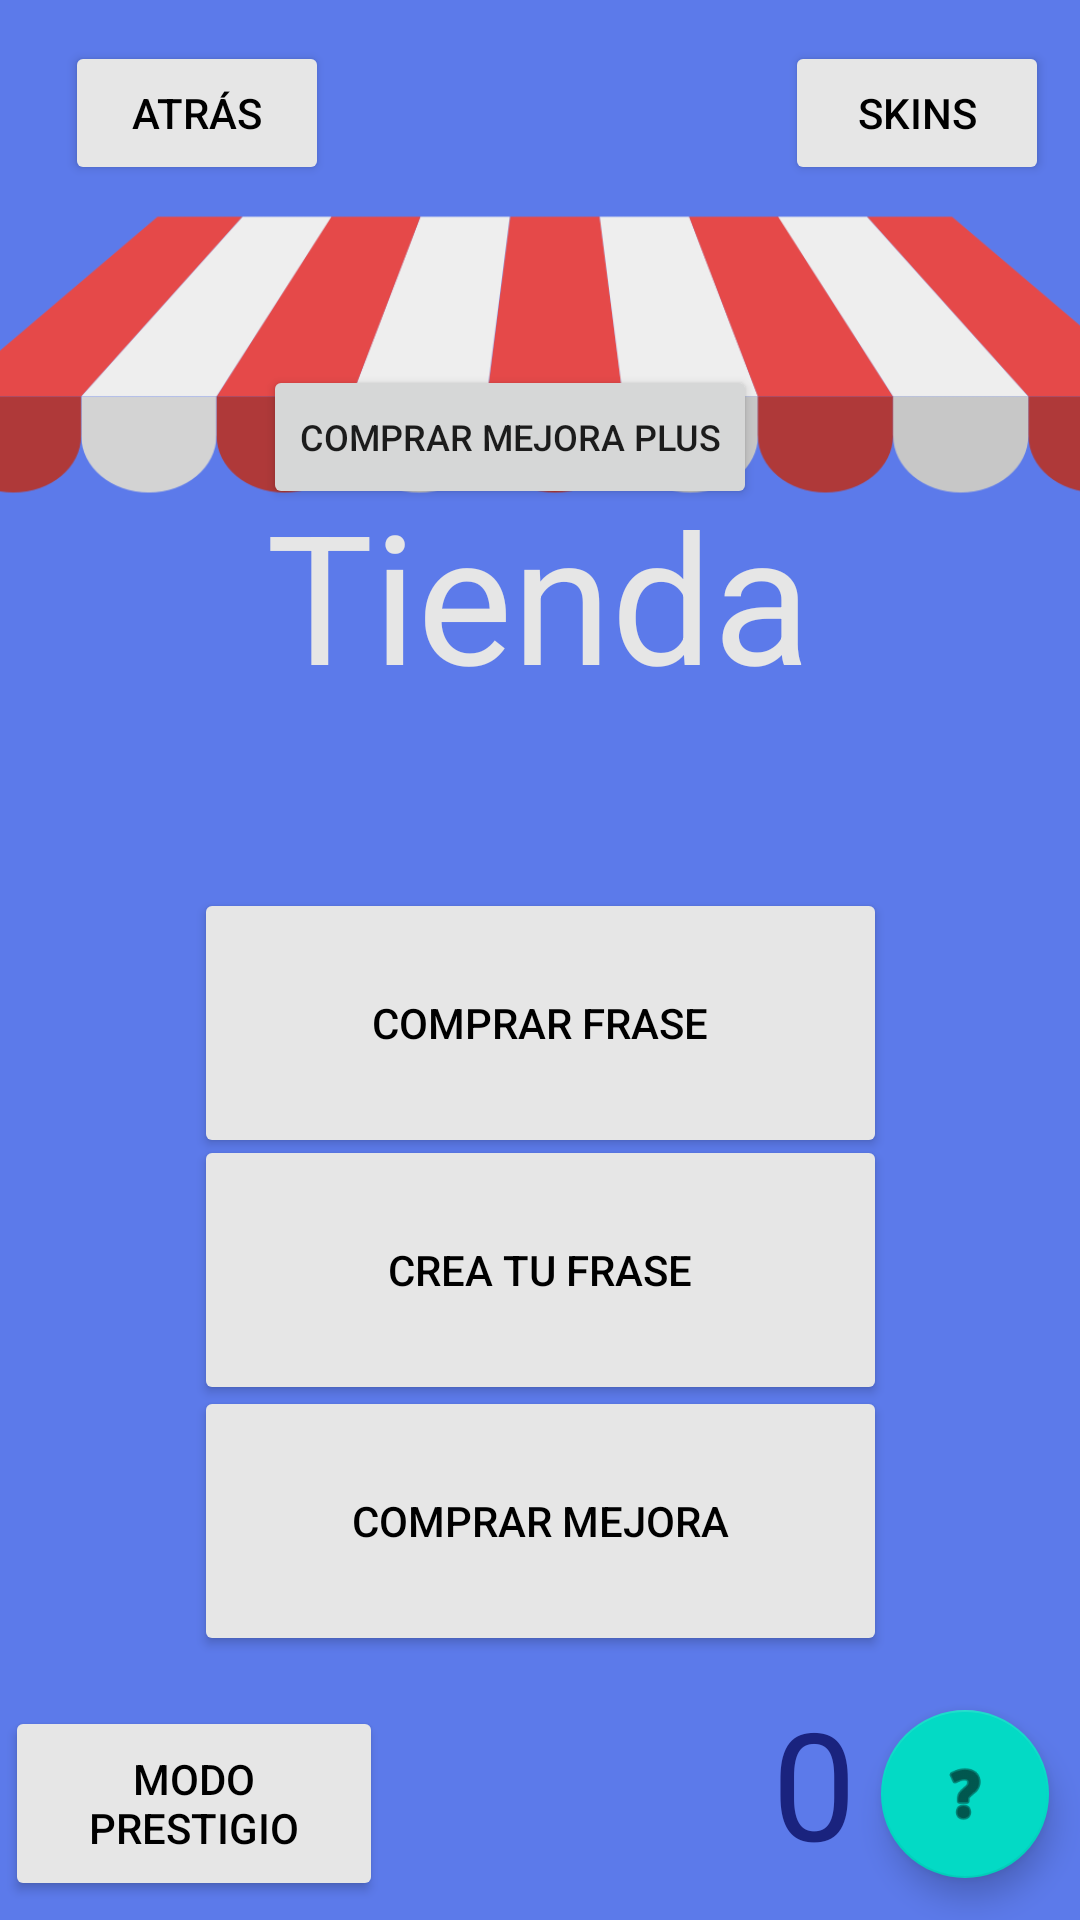

Produce the Android XML layout that renders to this screen, including the resource entries it uses.
<!-- AndroidManifest.xml: application theme Theme.MyDrobe -->
<!-- res/layout/interfaztienda.xml -->
<?xml version="1.0" encoding="utf-8"?>

<androidx.constraintlayout.widget.ConstraintLayout xmlns:android="http://schemas.android.com/apk/res/android"
    xmlns:app="http://schemas.android.com/apk/res-auto"
    xmlns:tools="http://schemas.android.com/tools"
    android:id="@+id/modoPrestigioBtn"
    android:layout_width="match_parent"
    android:layout_height="match_parent"
    android:background="#5C7AEA">

    <com.google.android.material.floatingactionbutton.FloatingActionButton
        android:id="@+id/floatingActionButton4"
        android:layout_width="wrap_content"
        android:layout_height="wrap_content"
        android:clickable="true"
        android:onClick="ACT"
        app:layout_constraintBottom_toBottomOf="parent"
        app:layout_constraintEnd_toEndOf="parent"
        app:layout_constraintHorizontal_bias="0.966"
        app:layout_constraintStart_toStartOf="parent"
        app:layout_constraintTop_toTopOf="parent"
        app:layout_constraintVertical_bias="0.976"
        app:srcCompat="@android:drawable/ic_menu_help"
        tools:ignore="SpeakableTextPresentCheck" />

    <ImageView
        android:id="@+id/img_toldo_tienda"
        android:layout_width="406dp"
        android:layout_height="173dp"
        android:paddingBottom="60sp"
        app:layout_constraintBottom_toTopOf="@+id/str_titulo_tienda"
        app:layout_constraintEnd_toEndOf="parent"
        app:layout_constraintHorizontal_bias="0.4"
        app:layout_constraintStart_toStartOf="parent"
        app:layout_constraintTop_toBottomOf="@+id/btn_volver_atras"
        app:layout_constraintVertical_bias="0.0"
        app:srcCompat="@drawable/tienda_background_image" />

    <TextView
        android:id="@+id/str_titulo_tienda"
        android:layout_width="wrap_content"
        android:layout_height="wrap_content"
        android:text="@string/tienda2"
        android:textAppearance="@style/TextAppearance.AppCompat.Display1"
        android:textColor="#E6E6E6"
        android:textSize="60sp"
        app:layout_constraintBottom_toBottomOf="parent"
        app:layout_constraintEnd_toEndOf="parent"
        app:layout_constraintHorizontal_bias="0.497"
        app:layout_constraintStart_toStartOf="parent"
        app:layout_constraintTop_toTopOf="parent"
        app:layout_constraintVertical_bias="0.282" />

    <Button
        android:id="@+id/btn_volver_atras"
        android:layout_width="wrap_content"
        android:layout_height="wrap_content"
        android:backgroundTint="#E6E6E6"
        android:onClick="atras"
        android:text="ATRÁS"
        android:textColor="@color/black"
        app:layout_constraintBottom_toBottomOf="parent"
        app:layout_constraintEnd_toEndOf="parent"
        app:layout_constraintHorizontal_bias="0.08"
        app:layout_constraintStart_toStartOf="parent"
        app:layout_constraintTop_toTopOf="parent"
        app:layout_constraintVertical_bias="0.023" />

    <TextView
        android:id="@+id/tx_puntos_tienda"
        android:layout_width="wrap_content"
        android:layout_height="wrap_content"
        android:text="@string/tx"
        android:textColor="#1A237E"
        android:textSize="50sp"
        app:layout_constraintBottom_toBottomOf="parent"
        app:layout_constraintEnd_toEndOf="parent"
        app:layout_constraintHorizontal_bias="0.775"
        app:layout_constraintStart_toStartOf="parent"
        app:layout_constraintTop_toTopOf="parent"
        app:layout_constraintVertical_bias="0.978"
        tools:ignore="TextContrastCheck" />

    <Button
        android:id="@+id/btn_generar_Frase"
        android:layout_width="231dp"
        android:layout_height="90dp"
        android:backgroundTint="#E6E6E6"
        android:onClick="showCrearFrase"
        android:text="CREA TU FRASE"
        android:textColor="#000000"
        app:layout_constraintBottom_toTopOf="@+id/btn_comprar_mejora"
        app:layout_constraintEnd_toEndOf="parent"
        app:layout_constraintStart_toStartOf="parent"
        app:layout_constraintTop_toBottomOf="@+id/btn_comprar_frase"
        app:layout_constraintVertical_bias="0.55" />

    <Button
        android:id="@+id/btn_comprar_frase"
        android:layout_width="231dp"
        android:layout_height="90dp"
        android:layout_marginTop="296dp"
        android:backgroundTint="#E6E6E6"
        android:onClick="comprarFrase"
        android:text="Comprar Frase"
        android:textColor="@color/black"
        app:layout_constraintEnd_toEndOf="parent"
        app:layout_constraintStart_toStartOf="parent"
        app:layout_constraintTop_toTopOf="parent" />

    <Button
        android:id="@+id/btn_comprar_mejora"
        android:layout_width="231dp"
        android:layout_height="90dp"
        android:layout_marginBottom="88dp"
        android:backgroundTint="#E6E6E6"
        android:onClick="mejorarClicks"
        android:text="@string/comprar_mejora"
        android:textColor="@color/black"
        app:layout_constraintBottom_toBottomOf="parent"
        app:layout_constraintEnd_toEndOf="parent"
        app:layout_constraintStart_toStartOf="parent" />

    <Button
        android:id="@+id/btn_tienda_skins"
        android:layout_width="wrap_content"
        android:layout_height="wrap_content"
        android:backgroundTint="#E6E6E6"
        android:onClick="showSkinsStore"
        android:text="Skins"
        android:textColor="@color/black"
        app:layout_constraintBottom_toTopOf="@+id/img_toldo_tienda"
        app:layout_constraintEnd_toEndOf="parent"
        app:layout_constraintHorizontal_bias="0.962"
        app:layout_constraintStart_toStartOf="parent"
        app:layout_constraintTop_toTopOf="parent"
        app:layout_constraintVertical_bias="1.0" />

    <TextView
        android:id="@+id/skins"
        android:layout_width="wrap_content"
        android:layout_height="wrap_content"
        android:layout_marginEnd="12dp"
        android:layout_marginBottom="28dp"
        android:text="Cambia de skins!!"
        android:visibility="invisible"
        app:layout_constraintBottom_toTopOf="@+id/img_toldo_tienda"
        app:layout_constraintEnd_toStartOf="@+id/btn_tienda_skins"
        app:layout_constraintTop_toTopOf="parent"
        app:layout_constraintVertical_bias="1.0" />

    <TextView
        android:id="@+id/creador"
        android:layout_width="wrap_content"
        android:layout_height="wrap_content"
        android:layout_marginTop="14dp"
        android:layout_marginBottom="10dp"
        android:text="Entra en el creador de frases."
        android:visibility="invisible"
        app:layout_constraintBottom_toTopOf="@+id/btn_generar_Frase"
        app:layout_constraintEnd_toEndOf="parent"
        app:layout_constraintStart_toStartOf="parent"
        app:layout_constraintTop_toBottomOf="@+id/btn_comprar_frase" />

    <TextView
        android:id="@+id/generador"
        android:layout_width="wrap_content"
        android:layout_height="wrap_content"
        android:layout_marginTop="13dp"
        android:text="Entra en el generador de frases automaticas!!!"
        android:visibility="invisible"
        app:layout_constraintBottom_toTopOf="@+id/btn_comprar_frase"
        app:layout_constraintEnd_toEndOf="parent"
        app:layout_constraintStart_toStartOf="parent"
        app:layout_constraintTop_toBottomOf="@+id/str_titulo_tienda" />

    <TextView
        android:id="@+id/mb"
        android:layout_width="wrap_content"
        android:layout_height="wrap_content"
        android:layout_marginTop="8dp"
        android:layout_marginBottom="9dp"
        android:text="Dale y mejora a tope tu boton!!!"
        android:visibility="invisible"
        app:layout_constraintBottom_toTopOf="@+id/btn_comprar_mejora"
        app:layout_constraintEnd_toEndOf="parent"
        app:layout_constraintStart_toStartOf="parent"
        app:layout_constraintTop_toBottomOf="@+id/btn_generar_Frase" />

    <Button
        android:id="@+id/btn_modo_prestigio"
        android:layout_width="126dp"
        android:layout_height="65dp"
        android:backgroundTint="#E6E6E6"
        android:onClick="modoPrestigio"
        android:text="@string/modo_prestigio"
        android:textColor="#000000"
        android:visibility="visible"
        app:layout_constraintBottom_toBottomOf="parent"
        app:layout_constraintEnd_toEndOf="parent"
        app:layout_constraintHorizontal_bias="0.007"
        app:layout_constraintStart_toStartOf="parent"
        app:layout_constraintTop_toTopOf="parent"
        app:layout_constraintVertical_bias="0.989" />

    <TextView
        android:id="@+id/ayudaPrestigio"
        android:layout_width="66dp"
        android:layout_height="81dp"
        android:backgroundTint="#E6E6E6"
        android:text="Descubre tu mismo el misterio..."
        android:textColor="@color/white"
        android:visibility="invisible"
        app:layout_constraintBottom_toBottomOf="parent"
        app:layout_constraintEnd_toEndOf="parent"
        app:layout_constraintHorizontal_bias="0.046"
        app:layout_constraintStart_toStartOf="parent"
        app:layout_constraintTop_toTopOf="parent"
        app:layout_constraintVertical_bias="0.889" />

    <Button
        android:id="@+id/button"
        android:layout_width="wrap_content"
        android:layout_height="wrap_content"
        android:layout_marginStart="106dp"
        android:layout_marginBottom="65dp"
        android:onClick="mejorarClicks2"
        android:text="COMPRAR MEJORA PLUS"
        android:textSize="12sp"
        app:layout_constraintBottom_toBottomOf="@+id/img_toldo_tienda"
        app:layout_constraintStart_toStartOf="@+id/img_toldo_tienda"
        tools:ignore="MissingConstraints" />

</androidx.constraintlayout.widget.ConstraintLayout>
<!-- resources referenced by this layout -->
<resources>
  <!-- drawable tienda_background_image: png bitmap (drawable, 38830 bytes) -->
  <string name="comprar_mejora">Comprar Mejora</string>
  <string name="modo_prestigio">Modo prestigio</string>
  <string name="tienda2">Tienda</string>
  <string name="tx">0</string>
  <style name="Theme.MyDrobe" parent="Theme.MaterialComponents.DayNight.DarkActionBar">
          
          <item name="colorPrimary">@color/purple_500</item>
          <item name="colorPrimaryVariant">@color/purple_700</item>
          <item name="colorOnPrimary">@color/white</item>
          
          <item name="colorSecondary">@color/teal_200</item>
          <item name="colorSecondaryVariant">@color/teal_700</item>
          <item name="colorOnSecondary">@color/black</item>
          
          <item name="android:statusBarColor" tools:targetApi="l">?attr/colorPrimaryVariant</item>
          
      </style>
  <!-- not gathered from this repository: default colours our renderer supplied (Android Studio template values) -->
  <color name="purple_500">#FF6200EE</color>
  <color name="purple_700">#FF3700B3</color>
  <color name="teal_200">#FF03DAC5</color>
  <color name="teal_700">#FF018786</color>
  <color name="black">#FF000000</color>
  <color name="white">#FFFFFFFF</color>
</resources>
